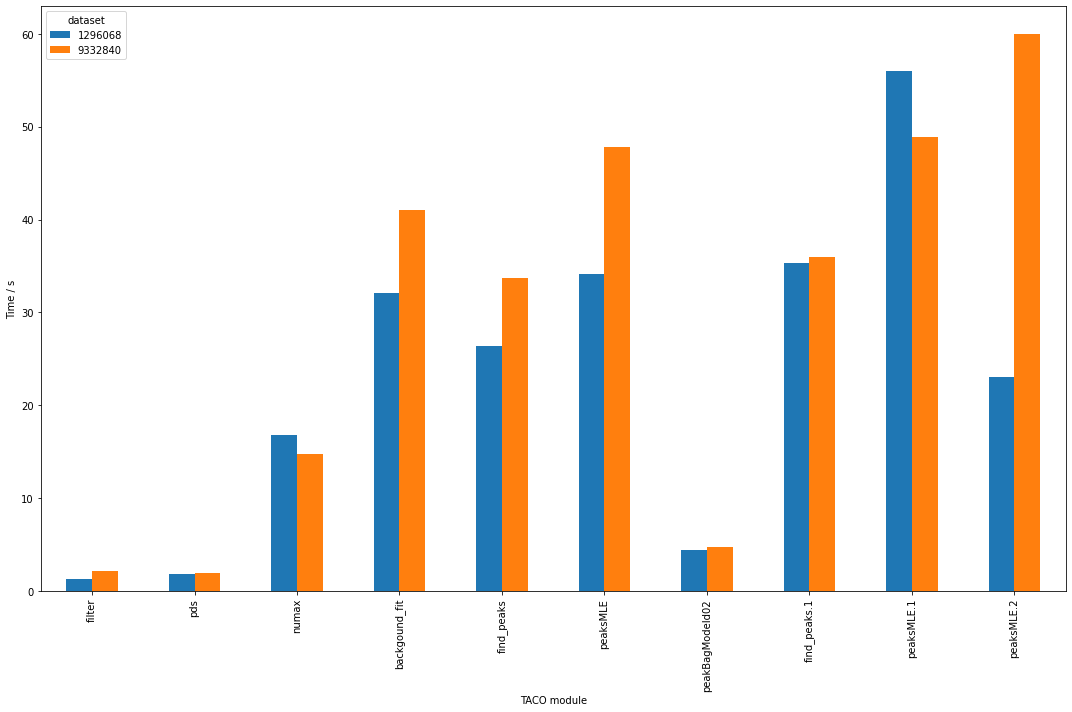

The table this chart was drawn from, first rows:
dataset, filter, pds, numax, backgound_fit, find_peaks, peaksMLE, peakBagModeId02, find_peaks, peaksMLE, peaksMLE
001296068, 1.263, 1.865, 16.79, 32.07, 26.39, 34.19, 4.476, 35.29, 56.04, 23.06
009332840, 2.195, 1.973, 14.74, 41.05, 33.75, 47.81, 4.732, 35.99, 48.88, 59.95
